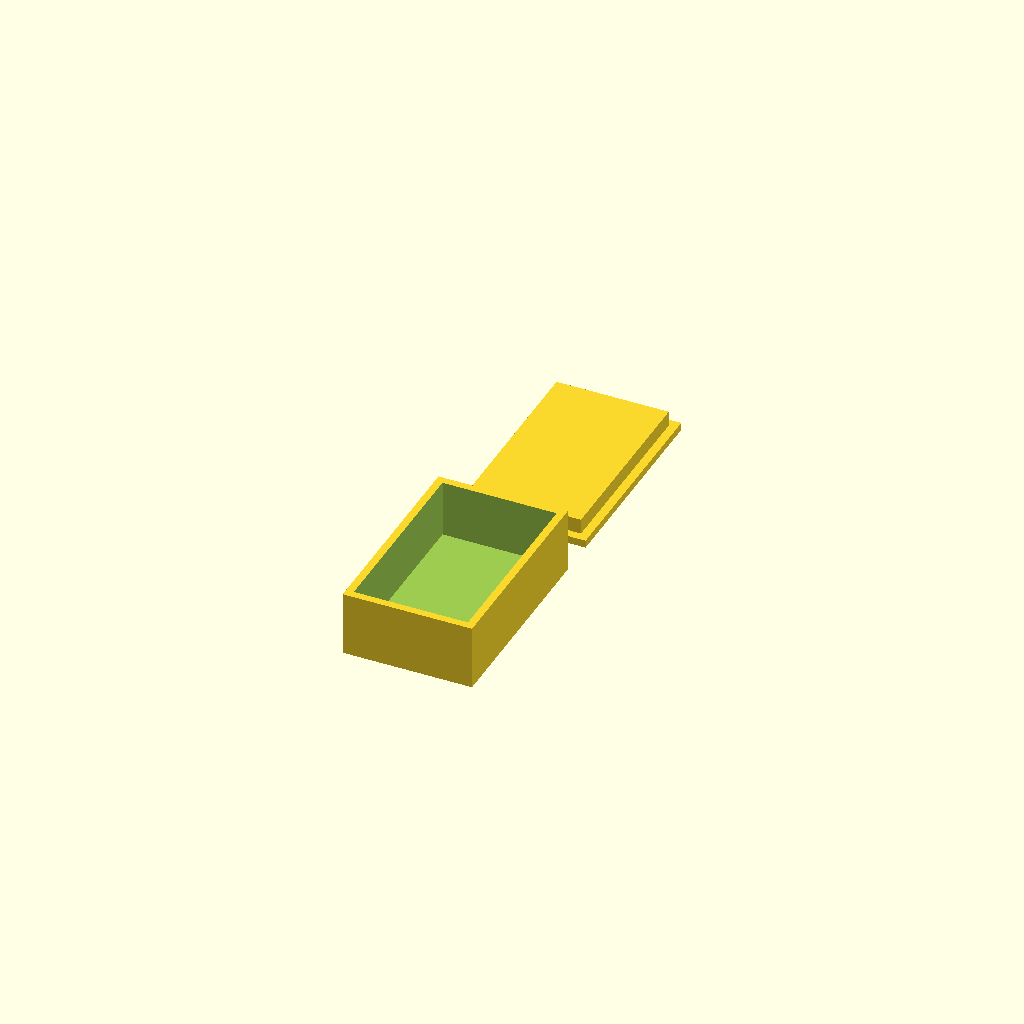
Cell 1: rendered with the file's own defaults.
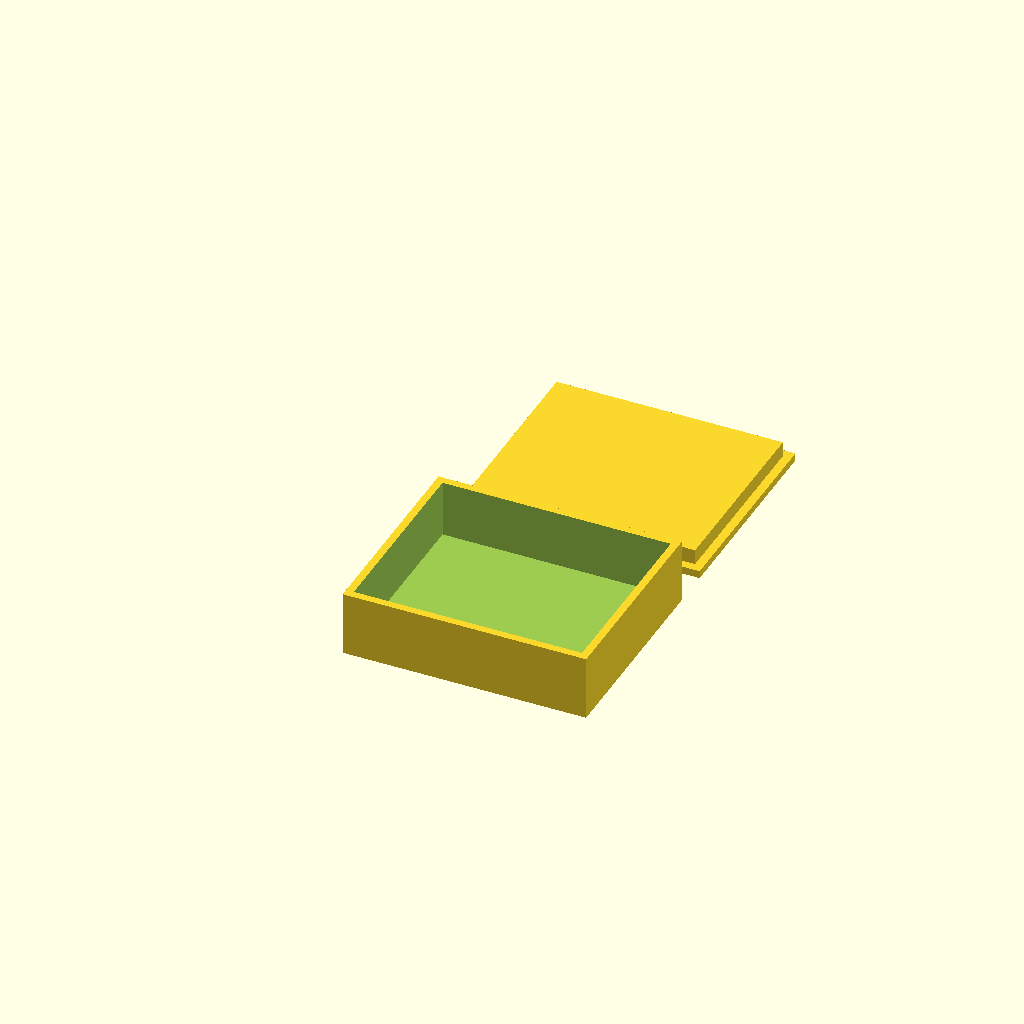
Cell 2: the same model with il = 60.
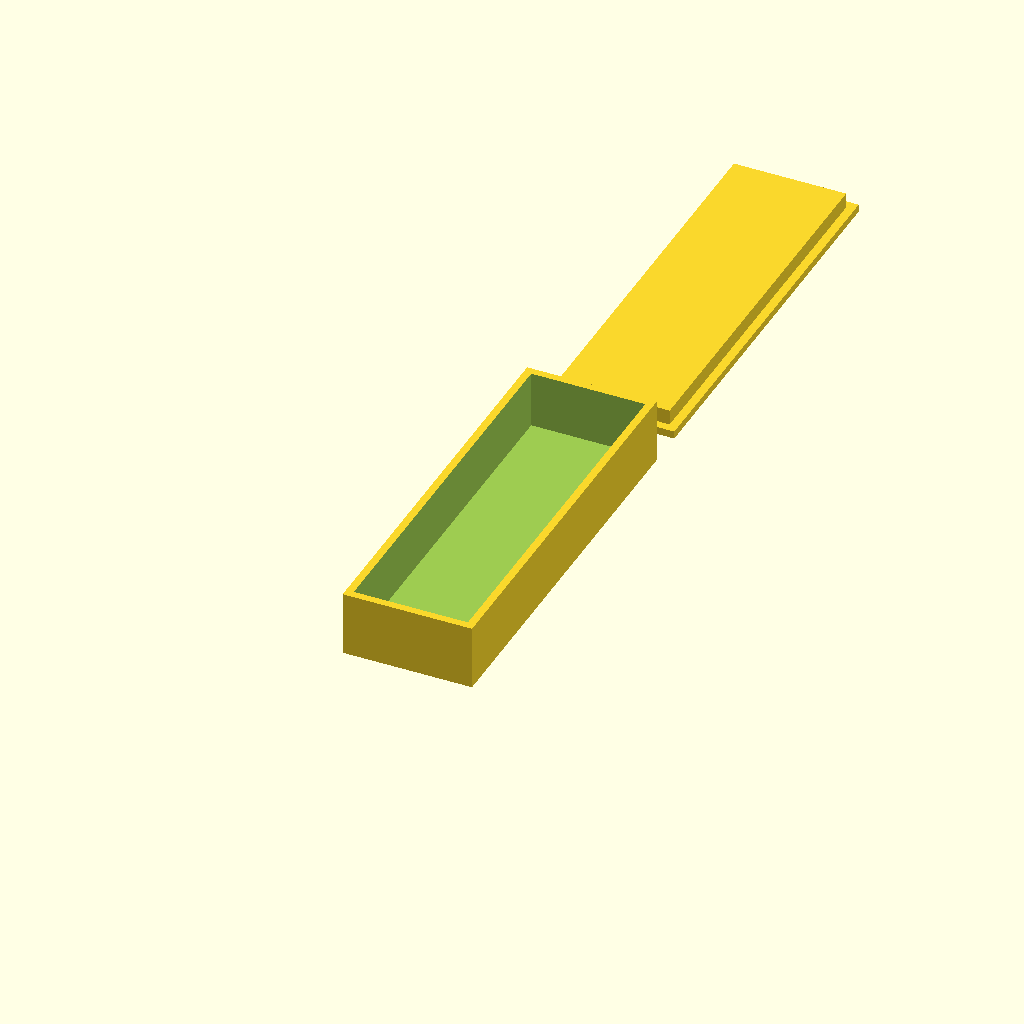
Cell 3: the same model with iw = 100.
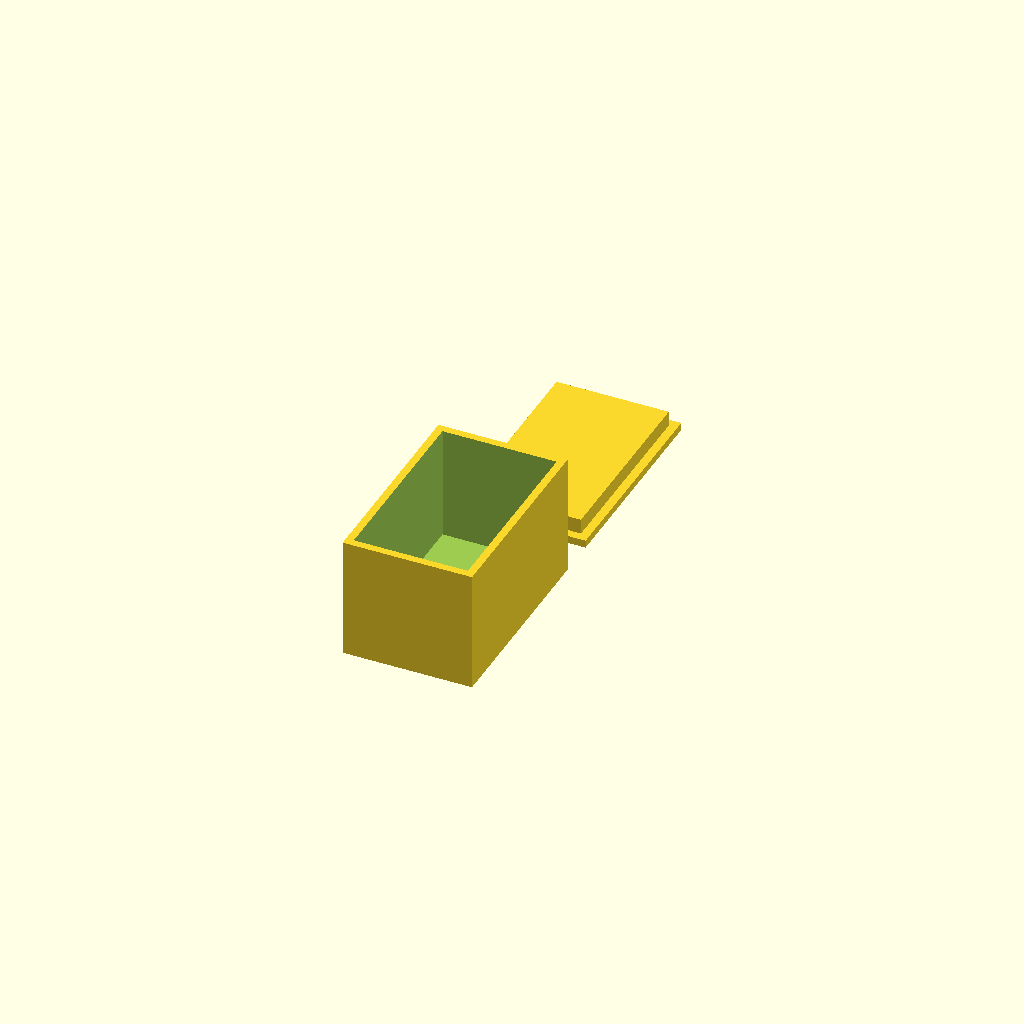
Cell 4: the same model with ih = 30.
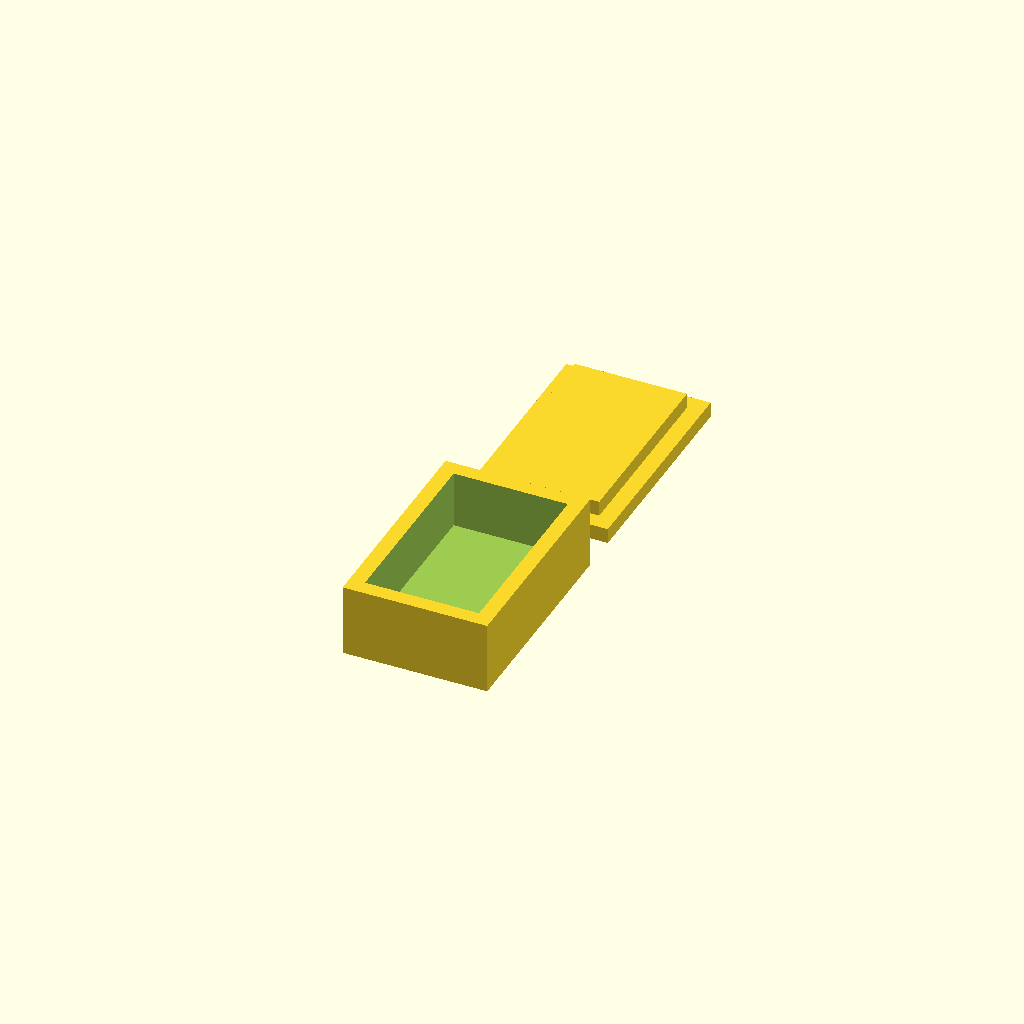
Cell 5 — wall set to 4, the other parameters unchanged.
All cells are drawn from one camera (rotation 55°, 0°, 25°, orthographic, colour scheme Cornfield), so only the parameter changes between them.
The OpenSCAD source (bench/results/sm-template-r8/code/template_qwen2.5-coder_7b/enclosure_box_and_lid_s1_a0.scad):
// Box with a press-fit lid - a hollow rectangular box (open top) and a separate lid whose plug
// drops into the opening. The two parts are laid side by side. NOVEL general part.
//
// @desc hollow box with a separate press-fit lid
// @prompt Design a small box with a lid in OpenSCAD: an inner space {il} by {iw} by {ih} mm with {wall} mm walls, and a separate lid whose plug drops {lip} mm into the opening. Lay the two parts side by side. Reply with a single complete OpenSCAD file.
// @param il   inner length, mm     [20:80]
// @param iw   inner width, mm      [20:60]
// @param ih   inner height, mm     [10:50]
// @param wall wall thickness, mm   [1.6:4]
// @param lip  lid plug depth, mm   [3:10]

il   = 30;
iw   = 50;
ih   = 15;
wall = 2;
lip  = 4;

$fn = 32;

ol = il + 2 * wall;
ow = iw + 2 * wall;

module box() {
    difference() {
        cube([ol, ow, ih + wall]);
        translate([wall, wall, wall]) cube([il, iw, ih + 1]);   // open-top cavity
    }
}

module lid() {
    cl = il - 0.5;                 // plug: 0.25 mm clearance per side
    cw = iw - 0.5;
    union() {
        cube([ol, ow, wall]);                                    // top plate, full footprint
        translate([(ol - cl) / 2, (ow - cw) / 2, 0])
            cube([cl, cw, wall + lip]);                          // plug (overlaps the plate -> one solid)
    }
}

box();
translate([0, ow + 10, 0]) lid();
Parameter table extracted from the source (name, type, default, range or options):
il: number, default 30
iw: number, default 50
ih: number, default 15
wall: number, default 2
lip: number, default 4
